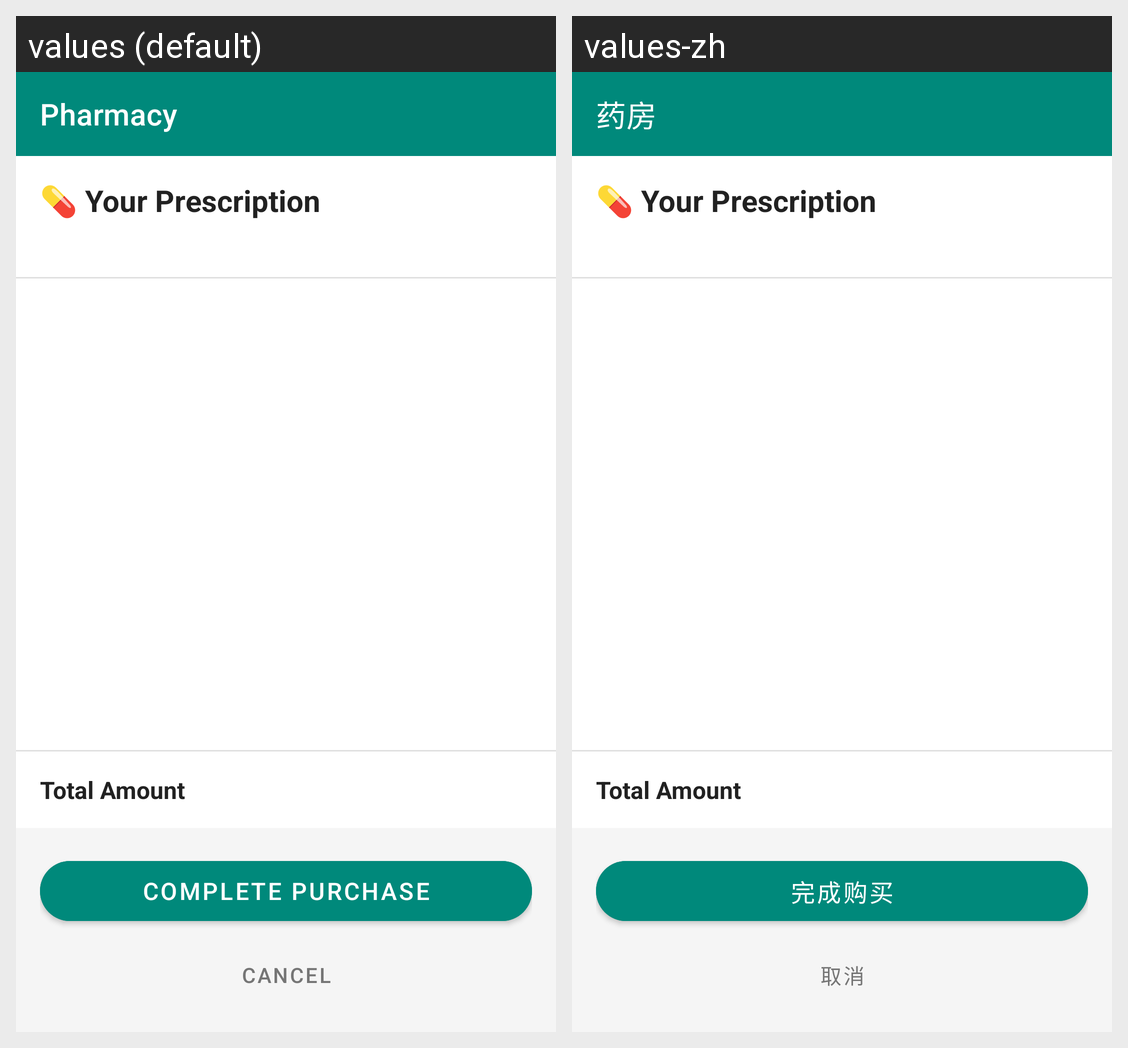

Locale-by-locale string values for the Android screen shown in this grid:
Android screen res/layout/activity_pharmacy.xml rendered under 2 locales, left to right: values (default), values-zh. Device: Nexus 5 (rendered at 1080×1920; each locale shown at half size, 540×960, under a caption strip naming it); theme Theme.HealthBot.
Strings drawn on this screen, with the default value and each locale's value (text and hints the layout hard-codes, and strings that could not be matched under every locale, appear in the picture but are not listed):

pharmacy
  values: Pharmacy
  values-zh: 药房

complete_purchase
  values: Complete Purchase
  values-zh: 完成购买

cancel
  values: Cancel
  values-zh: 取消
